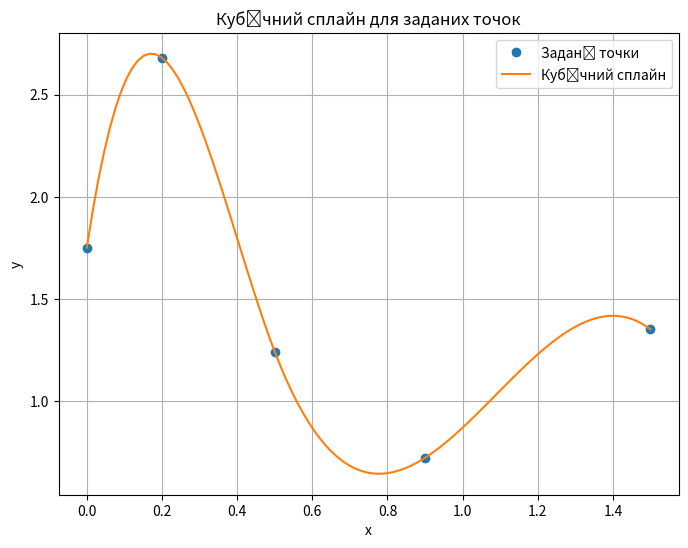

Here is the Python script that generated this plot:
import numpy as np
from scipy.interpolate import CubicSpline
import matplotlib.pyplot as plt

# Дані
x = np.array([0, 0.2, 0.5, 0.9, 1.5])
y = np.array([1.75, 2.68, 1.24, 0.72, 1.35])

# Побудова кубічного сплайну
cs = CubicSpline(x, y)

# Виведення коефіцієнтів сплайну для кожного відрізка
for i in range(len(x)-1):
    coeffs = cs.c[:, i]  # Коефіцієнти для i-го інтервалу
    spline = f'S_{i+1}(x) = {coeffs[0]:.4f}*(x - {x[i]})^3 + {coeffs[1]:.4f}*(x - {x[i]})^2 + {coeffs[2]:.4f}*(x - {x[i]}) + {coeffs[3]:.4f}'
    print(spline)

# Генерація нових точок для побудови гладкого графіку сплайна
x_new = np.linspace(np.min(x), np.max(x), 100)
y_new = cs(x_new)

# Побудова графіку
plt.figure(figsize=(8, 6))
plt.plot(x, y, 'o', label='Задані точки')
plt.plot(x_new, y_new, label='Кубічний сплайн')
plt.xlabel('x')
plt.ylabel('y')
plt.title('Кубічний сплайн для заданих точок')
plt.legend()
plt.grid(True)
plt.show()
